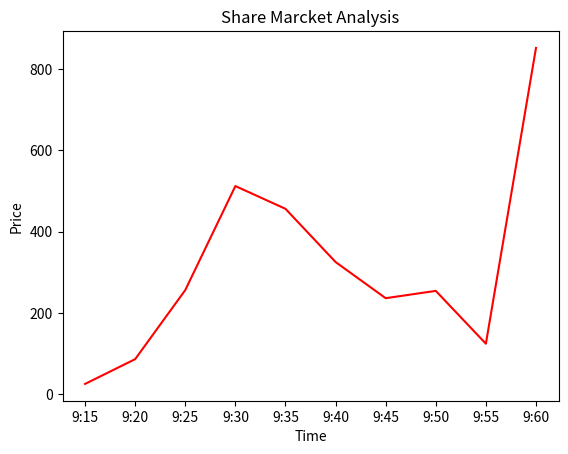

Recreate this plot in Python.
import  matplotlib.pyplot as plt

time=['9:15','9:20','9:25','9:30','9:35','9:40','9:45','9:50','9:55','9:60']
price=[25,86,256,512,456,325,236,254,124,852]

plt.plot(time,price,color="red")
plt.xlabel("Time")
plt.ylabel("Price")
plt.title("Share Marcket Analysis")
plt.show()
